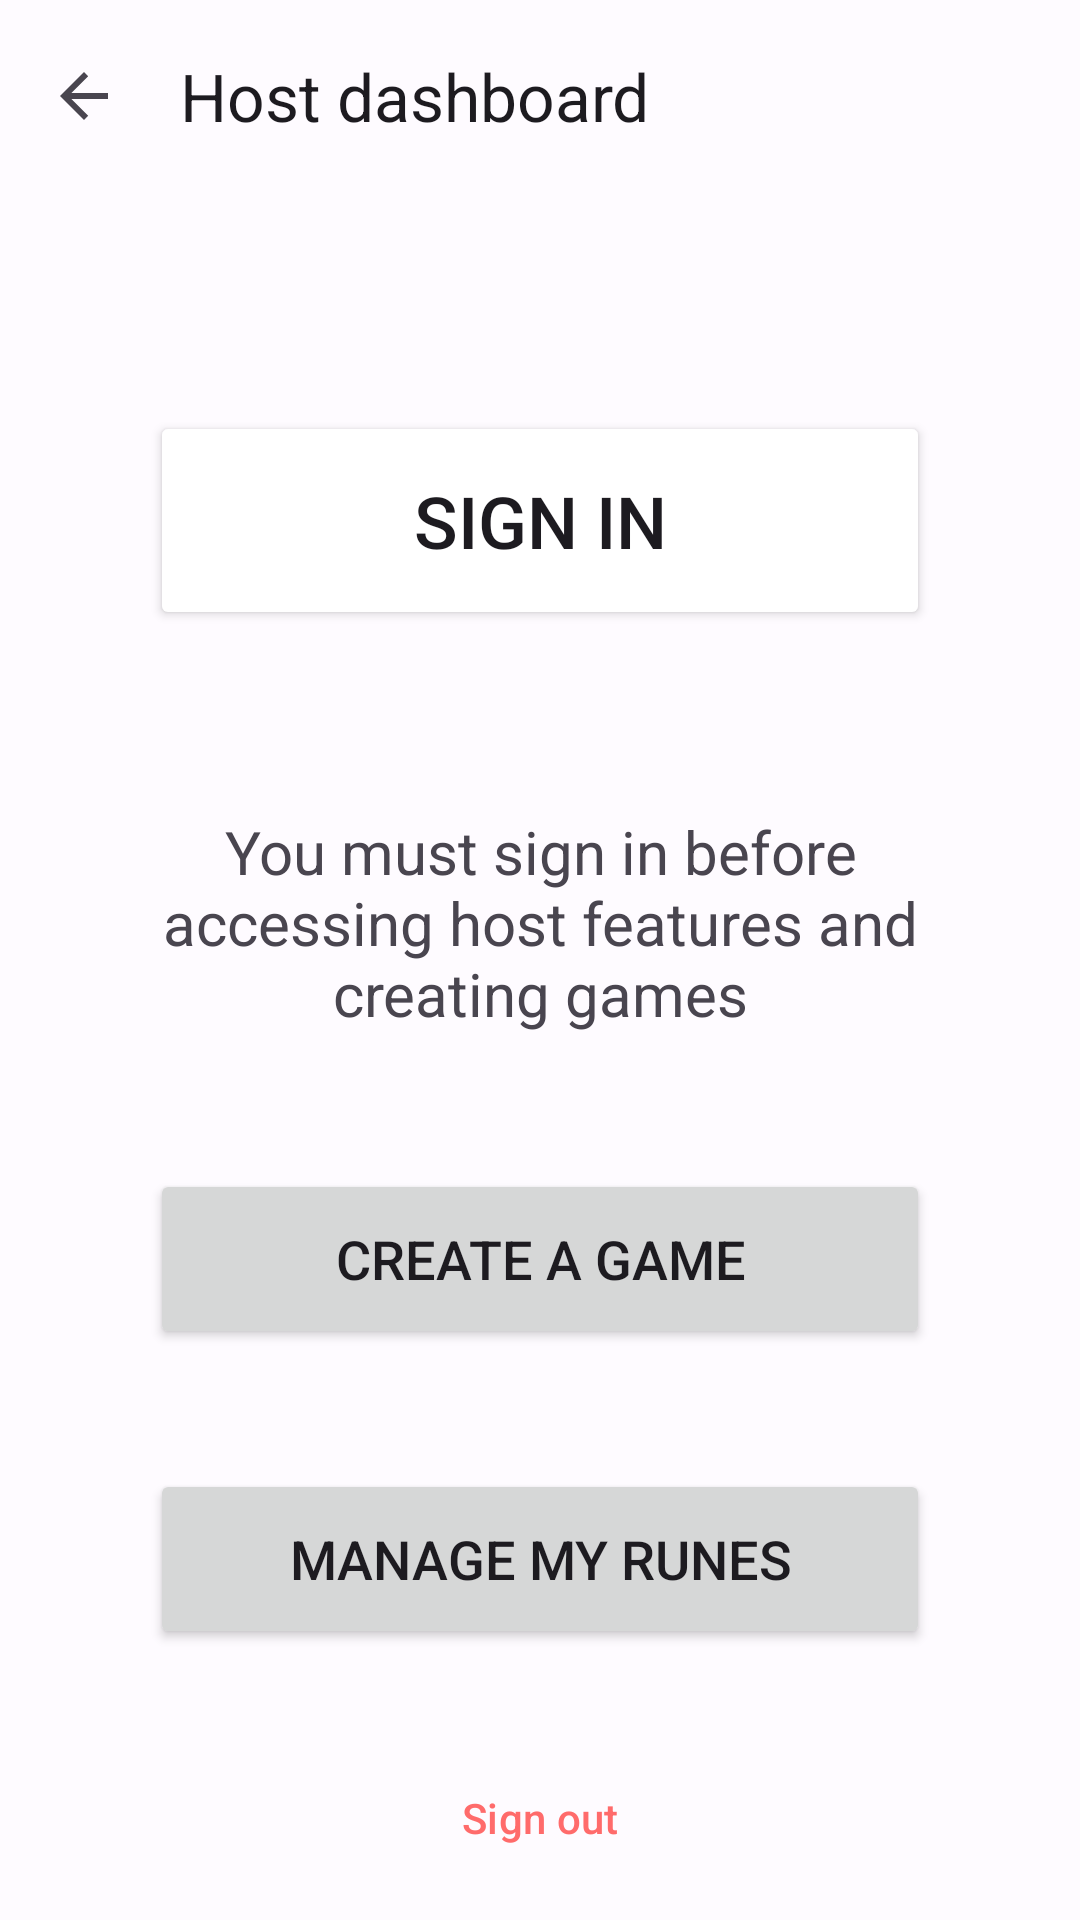

Layout XML and referenced resources for this Android screen:
<!-- AndroidManifest.xml: application theme Theme.ChaseTags -->
<!-- res/layout/activity_host_login.xml -->
<?xml version="1.0" encoding="utf-8"?>
<androidx.constraintlayout.widget.ConstraintLayout xmlns:android="http://schemas.android.com/apk/res/android"
    xmlns:app="http://schemas.android.com/apk/res-auto"
    xmlns:tools="http://schemas.android.com/tools"
    android:layout_width="match_parent"
    android:layout_height="match_parent"
    tools:context=".HostLogin">

    <com.google.android.material.appbar.MaterialToolbar
        android:id="@+id/topAppBar"
        android:layout_width="match_parent"
        android:layout_height="?attr/actionBarSize"
        app:layout_constraintEnd_toEndOf="parent"
        app:layout_constraintStart_toStartOf="parent"
        app:layout_constraintTop_toTopOf="parent"
        app:navigationIcon="?attr/actionModeCloseDrawable"
        app:title="@string/host_dashboard" />

    <Space
        android:id="@+id/top_login_space"
        android:layout_width="wrap_content"
        android:layout_height="wrap_content"
        app:layout_constraintBottom_toTopOf="@+id/center"
        app:layout_constraintEnd_toEndOf="parent"
        app:layout_constraintStart_toStartOf="parent"
        app:layout_constraintTop_toBottomOf="@+id/topAppBar"
        app:layout_constraintVertical_bias="0.3" />

    <TextView
        android:id="@+id/welcomeText"
        android:layout_width="0dp"
        android:layout_height="0dp"
        android:gravity="center"
        android:textSize="24sp"
        app:layout_constraintBottom_toBottomOf="@+id/login"
        app:layout_constraintEnd_toEndOf="@+id/login"
        app:layout_constraintStart_toStartOf="@+id/login"
        app:layout_constraintTop_toTopOf="@+id/login" />

    <Button
        android:id="@+id/login"
        android:layout_width="0dp"
        android:layout_height="0dp"
        android:layout_marginStart="50dp"
        android:layout_marginEnd="50dp"
        android:backgroundTint="@color/successColor"
        android:text="@string/login"
        android:textSize="24sp"
        app:layout_constraintBottom_toTopOf="@+id/bottom_login_space"
        app:layout_constraintEnd_toEndOf="parent"
        app:layout_constraintStart_toStartOf="parent"
        app:layout_constraintTop_toBottomOf="@+id/top_login_space" />

    <Space
        android:id="@+id/bottom_login_space"
        android:layout_width="wrap_content"
        android:layout_height="wrap_content"
        app:layout_constraintBottom_toTopOf="@+id/center"
        app:layout_constraintEnd_toEndOf="parent"
        app:layout_constraintStart_toStartOf="parent"
        app:layout_constraintTop_toBottomOf="@+id/topAppBar"
        app:layout_constraintVertical_bias="0.6" />

    <Space
        android:id="@+id/center"
        android:layout_width="wrap_content"
        android:layout_height="wrap_content"
        app:layout_constraintBottom_toTopOf="@id/topAppBar"
        app:layout_constraintEnd_toEndOf="parent"
        app:layout_constraintStart_toStartOf="parent"
        app:layout_constraintTop_toBottomOf="parent"
        app:layout_constraintVertical_bias="0.52" />

    <TextView
        android:id="@+id/must_login"
        android:layout_width="0dp"
        android:layout_height="wrap_content"
        android:text="@string/must_login"
        android:textColor="@color/infoColor"
        android:textSize="20sp"
        android:textAlignment="center"
        app:layout_constraintBottom_toBottomOf="@+id/center"
        app:layout_constraintEnd_toEndOf="@+id/welcomeText"
        app:layout_constraintStart_toStartOf="@+id/welcomeText"
        app:layout_constraintTop_toTopOf="@+id/center" />

    <Button
        android:id="@+id/session_menu"
        android:layout_width="0dp"
        android:layout_height="60dp"
        android:layout_marginStart="50dp"
        android:layout_marginEnd="50dp"
        android:textSize="18sp"
        android:layout_marginTop="50dp"
        android:text="@string/create_game"
        app:layout_constraintBottom_toTopOf="@+id/interbutton_space"
        app:layout_constraintEnd_toEndOf="parent"
        app:layout_constraintStart_toStartOf="parent"
        app:layout_constraintTop_toBottomOf="@+id/must_login" />

    <Space
        android:id="@+id/interbutton_space"
        android:layout_width="wrap_content"
        android:layout_height="wrap_content"
        app:layout_constraintBottom_toTopOf="@+id/logout"
        app:layout_constraintEnd_toEndOf="parent"
        app:layout_constraintStart_toStartOf="parent"
        app:layout_constraintTop_toBottomOf="@+id/center" />

    <Button
        android:id="@+id/manage_runes"
        android:layout_width="0dp"
        android:layout_height="60dp"
        android:layout_marginTop="40dp"
        android:text="@string/manage_runes"
        android:textSize="18sp"
        app:layout_constraintEnd_toEndOf="@+id/session_menu"
        app:layout_constraintStart_toStartOf="@+id/session_menu"
        app:layout_constraintTop_toBottomOf="@+id/session_menu" />

    <Button
        android:id="@+id/logout"
        style="@style/Widget.Material3.Button.IconButton.Outlined"
        android:layout_width="wrap_content"
        android:layout_height="wrap_content"
        android:layout_marginBottom="10dp"
        android:text="@string/logout"
        android:textColor="@color/error"
        app:layout_constraintBottom_toBottomOf="parent"
        app:layout_constraintEnd_toEndOf="parent"
        app:layout_constraintStart_toStartOf="parent"
        app:strokeColor="@color/error" />

</androidx.constraintlayout.widget.ConstraintLayout>
<!-- resources referenced by this layout -->
<resources>
  <color name="error">#FF6B6B</color>
  <string name="create_game">Create a game</string>
  <string name="host_dashboard">Host dashboard</string>
  <string name="login">Sign in</string>
  <string name="logout">Sign out</string>
  <string name="manage_runes">Manage my Runes</string>
  <string name="must_login">You must sign in before accessing host features and creating games</string>
  <color name="md_theme_light_primary">#365CA8</color>
  <color name="md_theme_light_primaryContainer">#D9E2FF</color>
  <color name="md_theme_light_onPrimary">#FFFFFF</color>
  <color name="md_theme_light_onPrimaryContainer">#001944</color>
  <color name="md_theme_light_secondary">#575E71</color>
  <color name="md_theme_light_secondaryContainer">#DCE2F9</color>
  <color name="md_theme_light_onSecondary">#FFFFFF</color>
  <color name="md_theme_light_onSecondaryContainer">#141B2C</color>
  <color name="md_theme_light_tertiary">#725572</color>
  <color name="md_theme_light_tertiaryContainer">#FDD7FA</color>
  <color name="md_theme_light_onTertiary">#FFFFFF</color>
  <color name="md_theme_light_onTertiaryContainer">#2A132C</color>
  <color name="md_theme_light_error">#BA1A1A</color>
  <color name="md_theme_light_errorContainer">#FFDAD6</color>
  <color name="md_theme_light_onError">#FFFFFF</color>
  <color name="md_theme_light_onErrorContainer">#410002</color>
  <color name="md_theme_light_outline">#757780</color>
  <color name="md_theme_light_background">#FEFBFF</color>
  <color name="md_theme_light_onBackground">#1B1B1F</color>
  <color name="md_theme_light_surface">#FEFBFF</color>
  <color name="md_theme_light_onSurface">#1B1B1F</color>
  <color name="md_theme_light_surfaceVariant">#E1E2EC</color>
  <color name="md_theme_light_onSurfaceVariant">#44464F</color>
  <color name="md_theme_light_inverseSurface">#303034</color>
  <color name="md_theme_light_inverseOnSurface">#F2F0F4</color>
  <color name="md_theme_light_inversePrimary">#AFC6FF</color>
</resources>
